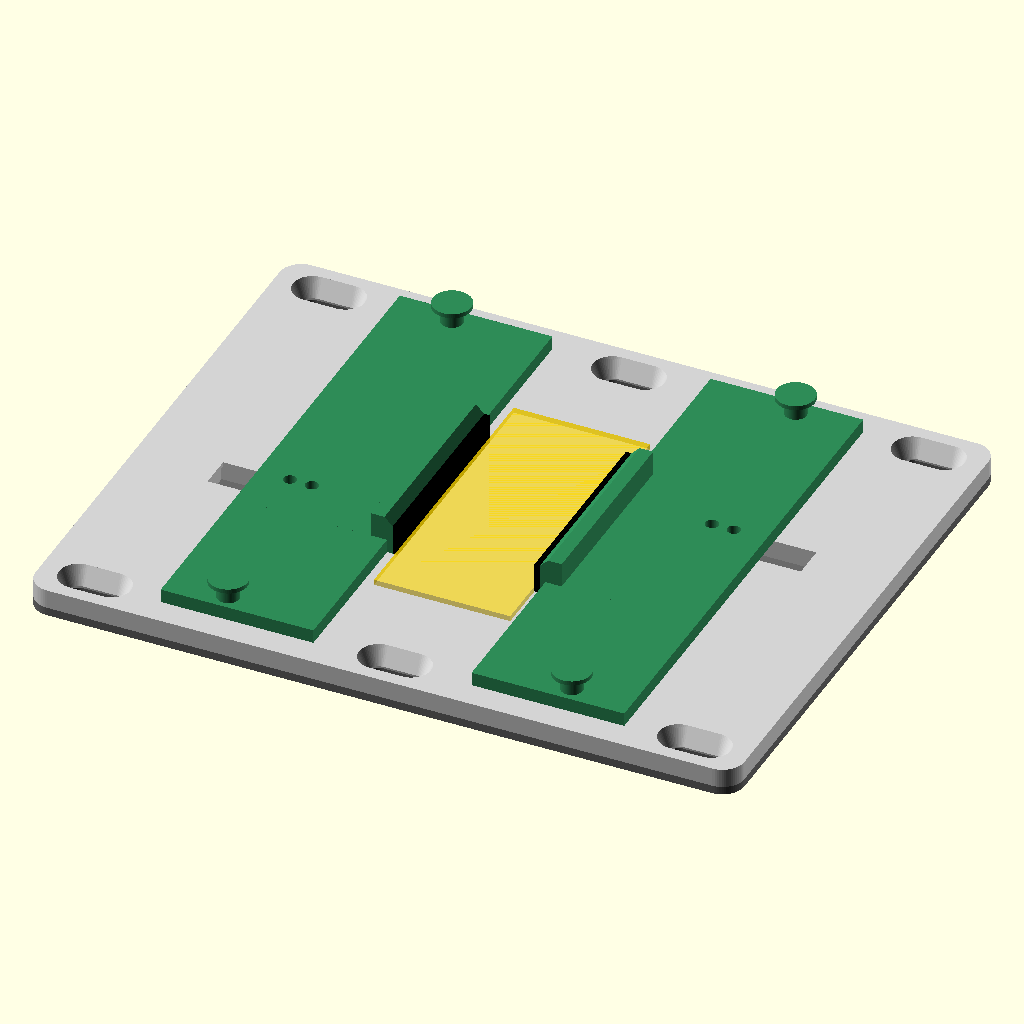
Cell 1: the model at its default parameters.
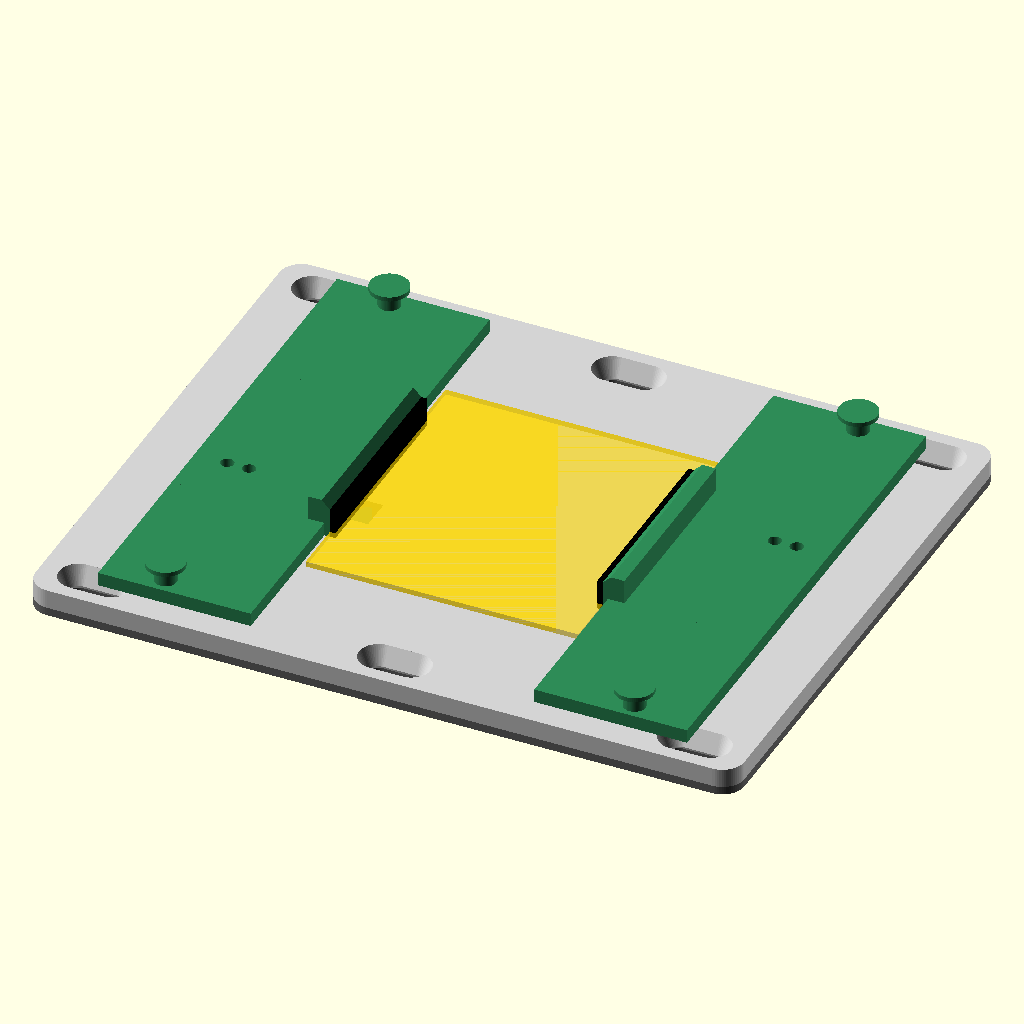
Cell 2 — W set to 50, the other parameters unchanged.
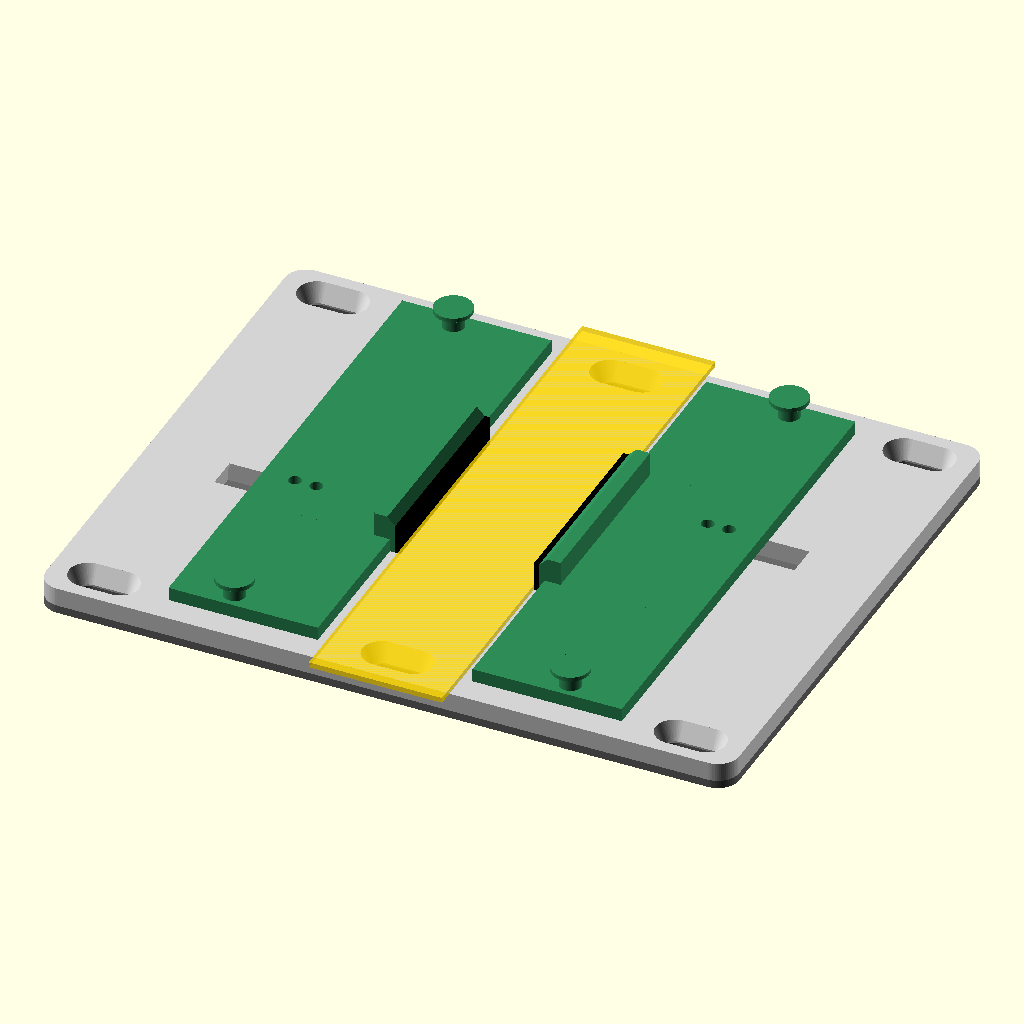
Cell 3 — spec_L set to 110, the other parameters unchanged.
The same orthographic view direction (rotation 55°, 0°, 25°; colour scheme Cornfield) for every cell, with the view re-fitted per cell, so scale and position can differ between cells.
The OpenSCAD source (3dprint/centering_clip.scad):
// 薄型センタリングクリップ（設計案 v1 を修正した v2）
// ピニオン 1 個に左右ラックを前後から噛ませ、両顎を常に中心対称に動かす。
// 輪ゴムは締め付け力だけを担い、中心位置はベースの軸ボスが決める。
//
// 部品: base ×1, plate ×1（裏板）, pinion ×1, rack ×2（同形）, carrier ×2（同形）, pad ×2（TPU）
// 金物: M3 皿ねじ ×6（床固定）, M2 皿タッピンねじ ×6（裏板）, M2 タッピンねじ ×4（キャリア⇔ラック）, 輪ゴム ×2
//
// 組立: ベースを裏返し、ピニオンをボスに、ラックをトンネルに入れる（両顎とも閉じ位置で噛ませる）。
//       裏返したまま裏板を M2 皿ねじで留め（ピニオン・ラックの抜け止め）、表に返す。
//       キャリアを載せ、M2 ねじでラック脚に固定。最後に裏板ごと床へ M3 皿ねじで留める。

/* [出力] */
part = "assembly";       // base / pinion / rack / carrier / pad / assembly / check2d / check3d
W = 25;                  // assembly・check での試験片幅
spec_L = 55;             // assembly での試験片長さ（表示のみ）
spec_t = 1;              // assembly での試験片厚さ（表示のみ）

include <clip_params.scad>

$fn = 64;

// 顎面位置 J と、そのときのピニオン回転角（度、時計回りが負）
function jaw_pos(w) = max(J_min, min(J_max, w / 2));
function pinion_angle(j) = -(j - J_min) / r * 180 / PI;

// ---------------- ピニオン ----------------
// 創成法: 創成用ラック歯を転がして歯溝を削り出す（切り下げも自動で反映される）
module tool_tooth() {               // ピッチ線 x = r、歯先が -X（ギヤ中心）向き
    s = p / 2 + bl_p;
    ha = 1.25 * m;
    hb = 1.6 * m;
    t = tan(pa);
    polygon([[r - ha, -(s / 2 - ha * t)], [r - ha, s / 2 - ha * t],
             [r + hb, s / 2 + hb * t], [r + hb, -(s / 2 + hb * t)]]);
}

module tooth_space() {              // +X 方向を中心とする歯溝 1 個
    for (phi = [-60 : 1 : 60])
        rotate(-phi) translate([0, r * phi * PI / 180]) tool_tooth();
}

// θ = 0 で歯が +Y と -Y を向く（両ラックが閉じ位置のときの噛み合い位相）
module pinion_2d() {
    difference() {
        circle(r = ra, $fn = 120);
        for (k = [0 : z - 1])
            rotate(90 + 180 / z + k * 360 / z) tooth_space();
        circle(d = boss_d + 2 * bore_clr);
    }
}

module pinion() {
    linear_extrude(pinion_t) pinion_2d();
}

// ---------------- ラック ----------------
// 右ラックの局所座標（u = x - J, y）。歯は -Y（ピニオン）向き。
module rack_2d() {
    s = p / 2 - bl_r;
    t = tan(pa);
    hf = 1.25 * m;
    union() {
        translate([bar_lo, y_root - 0.01]) square([bar_hi - bar_lo, y_back - y_root + 0.01]);
        translate([leg_u0, y_tip]) square([leg_len, y_back - y_tip]);
        // J = J_min で u = -J_min（x = 0）が歯溝の中心
        for (k = [-20 : 20]) {
            uc = -J_min + p / 2 + k * p;
            if (uc >= tooth_lo && uc <= tooth_hi)
                translate([uc, 0]) polygon([
                    [-(s / 2 - ha_r * t), y_tip], [s / 2 - ha_r * t, y_tip],
                    [s / 2 + hf * t, y_root], [-(s / 2 + hf * t), y_root]]);
        }
    }
}

module rack() {                     // 局所座標のまま（u, y, z は床基準）
    difference() {
        union() {
            translate([0, 0, rack_z0]) linear_extrude(rack_h) rack_2d();
            translate([leg_u0, y_tip, rack_z0])
                cube([leg_len, y_back - y_tip, base_t - rack_z0]);
        }
        for (u = screw_u)
            translate([u, screw_y, rack_z0 + 0.6]) cylinder(d = screw_pilot_d, h = base_t);
    }
}

// ---------------- キャリア ----------------
// 右キャリアの局所座標（u = x - J）。u = 0 が当たり面（パッド表面）。
module carrier() {
    z0 = base_t;
    jaw_u = pad_t;                  // 顎の実体面
    difference() {
        union() {
            // 板: 顎の範囲は顎面まで、それ以外は edge_recess だけ下げる
            translate([edge_recess, -car_half_y, z0])
                cube([car_len - edge_recess, 2 * car_half_y, car_t]);
            translate([jaw_u, -jaw_len / 2, z0])
                cube([car_len - jaw_u, jaw_len, car_t]);
            // 顎（上端内側に 45 度の導入面）
            translate([0, jaw_len / 2, z0]) rotate([90, 0, 0])
                linear_extrude(jaw_len) polygon([
                    [jaw_u, 0], [jaw_u + jaw_t, 0], [jaw_u + jaw_t, jaw_h],
                    [jaw_u + lead, jaw_h], [jaw_u, jaw_h - lead]]);
            // 輪ゴムフック
            for (sy = [-1, 1]) translate([hook_u, sy * hook_y, z0 + car_t]) {
                cylinder(d = hook_d, h = hook_h);
                translate([0, 0, hook_h]) cylinder(d = cap_d, h = cap_t);
            }
        }
        for (u = screw_u)
            translate([u, screw_y, z0 - 1]) cylinder(d = screw_hole_d, h = car_t + 2);
    }
}

module pad() {                      // 局所座標（u = 0〜pad_t）
    translate([0, -jaw_len / 2, base_t]) cube([pad_t, jaw_len, jaw_h - lead]);
}

// ---------------- ベース ----------------
// 右側（+Y）のトンネル。左側は 180 度回転。
module tunnel_2d() {
    translate([J_min + bar_lo - 0.5, y_tip - slide_clr])
        square([J_max + bar_hi + 0.5 - (J_min + bar_lo - 0.5), y_back - y_tip + 2 * slide_clr]);
}

module slot_2d() {                  // 脚が通る天井の貫通スロット（両端がストッパ）
    translate([J_min + leg_u0 - stop_clr, y_tip - slide_clr])
        square([travel + leg_len + 2 * stop_clr, y_back - y_tip + 2 * slide_clr]);
}

module recess_2d() {                // 床側から掘る範囲（天井 roof_t を残す）
    difference() {
        union() {
            circle(r = pocket_r, $fn = 96);
            for (a = [0, 180]) rotate(a) tunnel_2d();
        }
        circle(d = boss_d, $fn = 48);
    }
}

module mount_hole(pt) {             // 皿ねじ用の長穴（X 方向）
    hull() for (dx = [-mount_slot / 2, mount_slot / 2])
        translate([pt[0] + dx, pt[1], 0]) {
            translate([0, 0, -1]) cylinder(d = mount_d, h = base_t + 2);
            translate([0, 0, base_t - (csk_d - mount_d) / 2])
                cylinder(d1 = mount_d, d2 = csk_d, h = (csk_d - mount_d) / 2 + 0.01);
            translate([0, 0, base_t]) cylinder(d = csk_d, h = 1);
        }
}

module base() {
    difference() {
        linear_extrude(base_t)
            offset(r = base_r) offset(delta = -base_r)
                square([base_x, base_y], center = true);
        translate([0, 0, -1]) linear_extrude(base_t - roof_t + 1) recess_2d();
        translate([0, 0, -1]) linear_extrude(base_t + 2)
            for (a = [0, 180]) rotate(a) slot_2d();
        for (pt = mount_pts) mount_hole(pt);
        for (pt = plate_screw_pts)
            translate([pt[0], pt[1], -1]) cylinder(d = plate_pilot_d, h = plate_pilot_depth + 1);
    }
}

module base_outline_2d() {
    offset(r = base_r) offset(delta = -base_r) square([base_x, base_y], center = true);
}

// 裏板: ピニオン・ラックの抜け止め。床に置いたとき Z = -plate_t〜0。
module bottom_plate() {
    difference() {
        translate([0, 0, -plate_t]) linear_extrude(plate_t) base_outline_2d();
        for (pt = mount_pts)        // 床固定 M3 の長穴（ベースと同位置）
            hull() for (dx = [-mount_slot / 2, mount_slot / 2])
                translate([pt[0] + dx, pt[1], -plate_t - 1]) cylinder(d = mount_d, h = plate_t + 2);
        for (pt = plate_screw_pts)  // M2 皿ねじ（床側から、頭が面一以下）
            translate([pt[0], pt[1], -plate_t]) {
                translate([0, 0, -1]) cylinder(d = plate_hole_d, h = plate_t + 2);
                translate([0, 0, -0.01])
                    cylinder(d1 = plate_csk_d, d2 = plate_hole_d, h = (plate_csk_d - plate_hole_d) / 2);
            }
    }
}

// ---------------- 配置 ----------------
module placed_right(j) { translate([j, 0, 0]) children(); }
module placed_left(j) { rotate(180) translate([j, 0, 0]) children(); }

module assembly(w) {
    j = jaw_pos(w);
    color("lightgray") base();
    color("dimgray") bottom_plate();
    color("orange") rotate(pinion_angle(j)) pinion();
    color("steelblue") { placed_right(j) rack(); placed_left(j) rack(); }
    color("seagreen") { placed_right(j) carrier(); placed_left(j) carrier(); }
    color("black") { placed_right(j) pad(); placed_left(j) pad(); }
    if (w >= 2 * J_min)
        color("gold", 0.6) translate([-w / 2, -spec_L / 2, base_t]) cube([w, spec_L, spec_t]);
}

// 歯の干渉確認（2D）: ピニオンと左右ラックの共通部分。空なら OK。
module check2d(w) {
    j = jaw_pos(w);
    intersection() {
        rotate(pinion_angle(j)) pinion_2d();
        union() {
            translate([j, 0]) rack_2d();
            rotate(180) translate([j, 0]) rack_2d();
        }
    }
}

// 部品どうしの干渉確認（3D）: 空なら OK。
module check3d(w) {
    j = jaw_pos(w);
    intersection() {
        base();
        union() {
            rotate(pinion_angle(j)) pinion();
            placed_right(j) rack();
            placed_left(j) rack();
        }
    }
}

if (part == "base") rotate([180, 0, 0]) base();   // 支持面をベッド側にして印刷
else if (part == "plate") translate([0, 0, plate_t]) bottom_plate();
else if (part == "pinion") pinion();
else if (part == "rack") rack();
else if (part == "carrier") carrier();
else if (part == "pad") pad();
else if (part == "check2d") check2d(W);
else if (part == "check3d") check3d(W);
else assembly(W);
Parameter table extracted from the source (name, type, default, range or options):
part: string, default "assembly"
W: number, default 25
spec_L: number, default 55
spec_t: number, default 1
